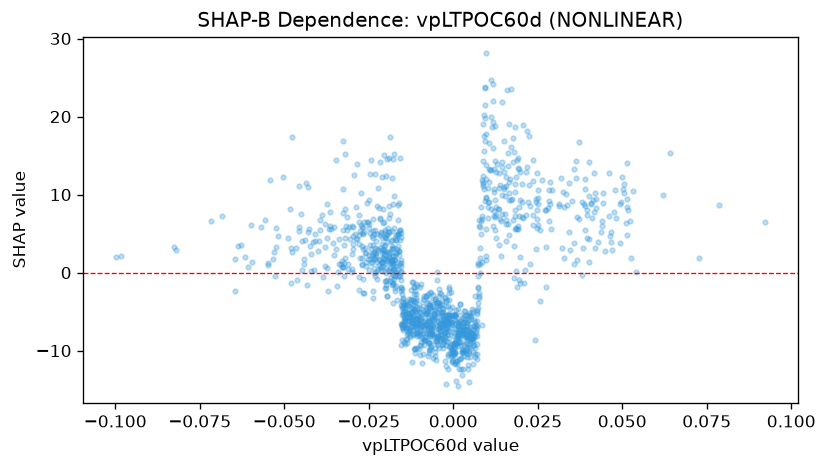

Source data for this figure (header and first rows):
feature_value, shap_value
-0.0198, 12.41
-0.02277, 4.082
-0.02945, 12.5
-0.01601, 8.867
-0.01379, -4.139
-0.02375, 6.853
-0.02506, 5.684
-0.02445, 14.37
-0.02351, 0.5383
-0.02267, 8.556
-0.0002991, -10.44
-0.002806, -5.996
0.001121, -8.993
0.01227, 5.405
0.02044, 9.093
0.01928, 14.67
0.01948, 13.34
0.01809, 3.397
0.02362, 7.369
-0.002088, -5.717
0.01859, 0.2638
-0.008041, -3.014
0.001318, -8.289
-0.002957, -8.412
-0.0032, -3.606
-0.004647, -8.146
-0.006405, -6.572
-0.003783, -4.14
-0.002658, -6.548
0.000299, -10.61
0.001616, -8.16
0.0003877, -8.884
-0.003257, -6.845
0.01697, 16.12
0.01183, 24.17
0.00833, 6.647
0.009289, 23.84
0.009658, 28.09
0.01602, 23.34
0.005834, -11.7
0.01124, 13.16
0.01077, 13.19
0.01554, 6.212
0.02502, 10.54
0.02235, 17.57
0.02064, 18.94
0.01834, 5.571
0.01028, 6.994
0.01641, 11.56
0.01563, 6.685
0.006739, -7.702
0.009059, 20.24
0.01968, 1.959
0.02796, 8.259
0.00296, -6.421
0.007109, -9.156
0.007096, -11.13
0.002818, -12.3
0.003621, -10.14
0.003315, -9.292
... 1,227 more rows
